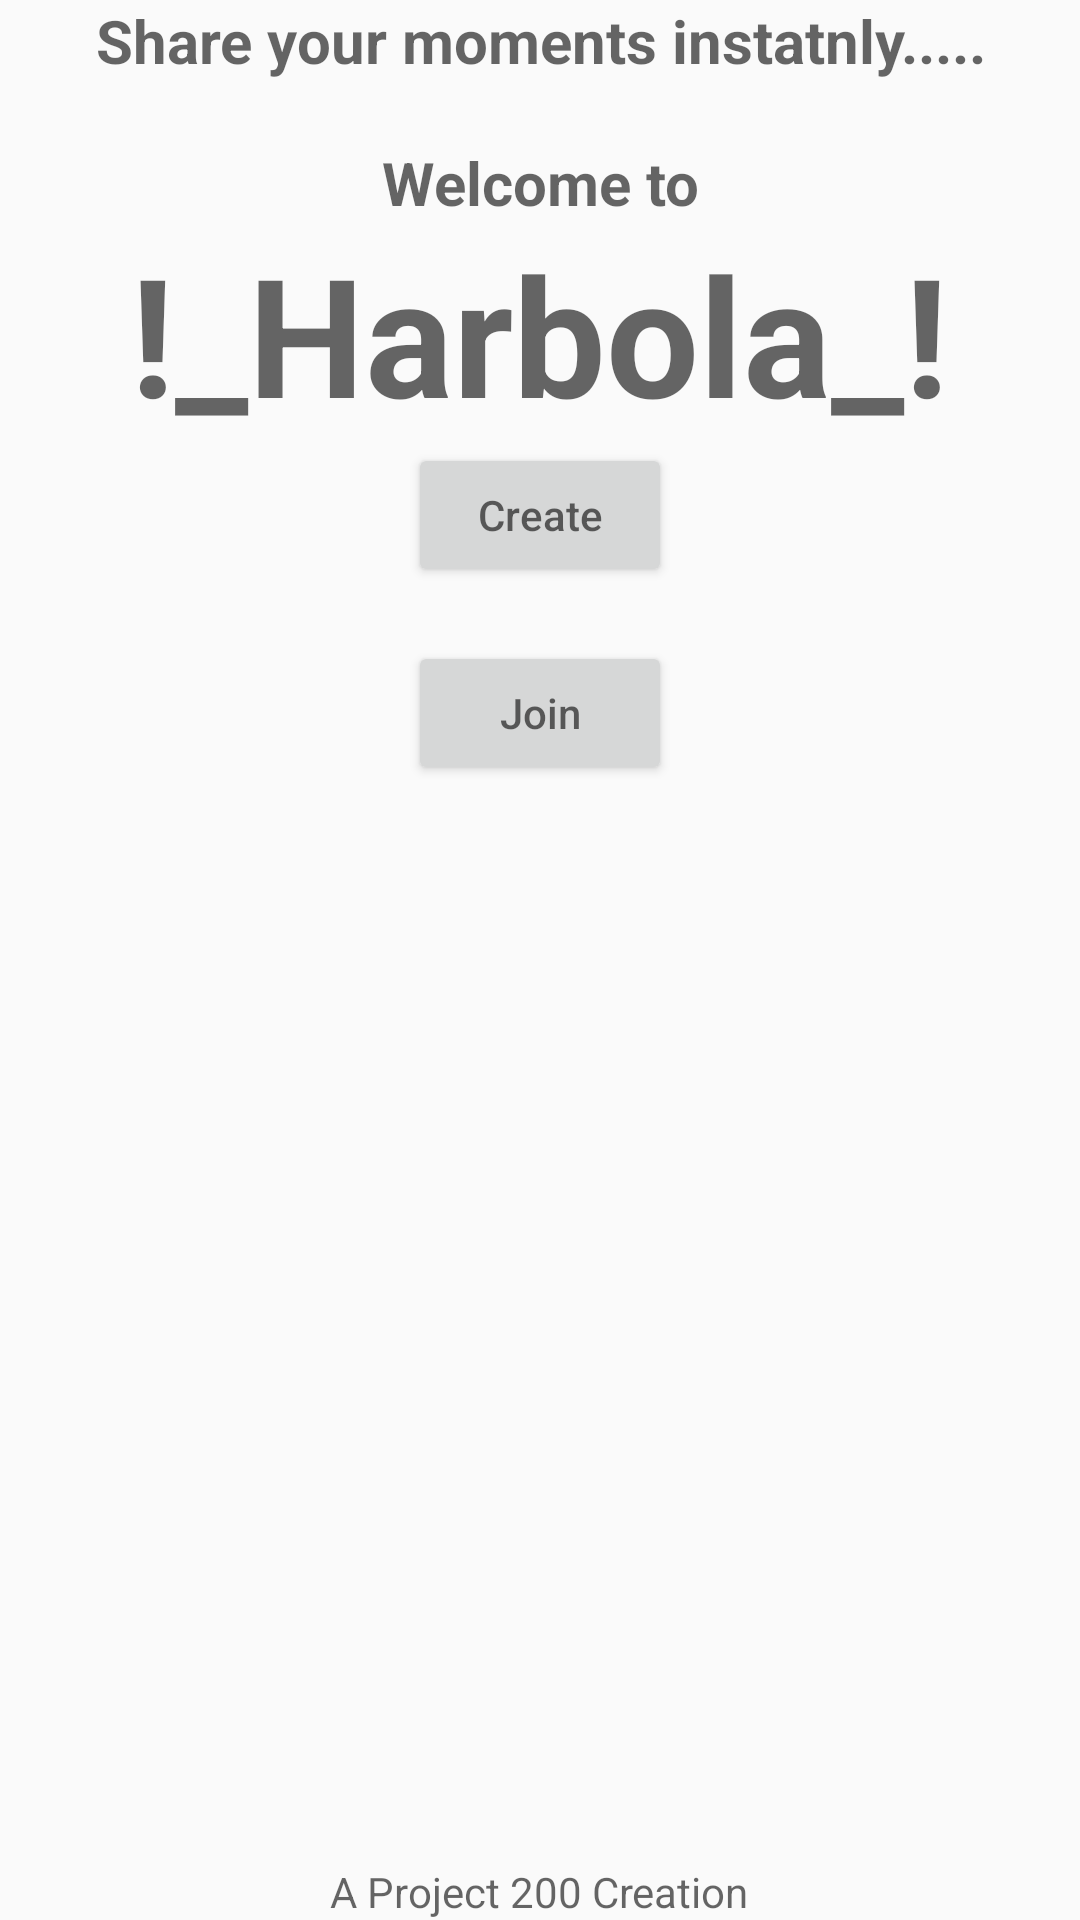

Reconstruct the res/layout file that produces this screen, plus the resources it refers to.
<!-- AndroidManifest.xml: application theme AppTheme -->
<!-- res/layout/activity_main.xml -->
<?xml version="1.0" encoding="utf-8"?>
<RelativeLayout
    xmlns:android="http://schemas.android.com/apk/res/android"
    xmlns:tools="http://schemas.android.com/tools"
    android:id="@+id/activity_main"
    android:layout_width="match_parent"
    android:layout_height="match_parent"
    android:paddingTop="@dimen/activity_vertical_margin"
    android:paddingBottom="@dimen/activity_vertical_margin"
    android:paddingLeft="@dimen/activity_horizontal_margin"
    android:paddingRight="@dimen/activity_horizontal_margin"
    tools:context="com.project200.teamx.harbola.MainActivity">
    

    <TextView
        android:hint="@string/welcome2"
        android:textSize="20dp"
        android:textStyle="bold"
        android:gravity="center"
        android:layout_width="wrap_content"
        android:layout_height="wrap_content"
        android:paddingTop="@dimen/activity_vertical_margin"
        android:paddingBottom="@dimen/activity_vertical_margin"
        android:layout_alignParentTop="true"
        android:layout_centerHorizontal="true"
        android:id="@+id/textView" />

    <TextView
        android:hint="@string/detaills"
        android:layout_width="wrap_content"
        android:layout_height="wrap_content"
        android:paddingTop="@dimen/activity_vertical_margin"
        android:paddingBottom="@dimen/activity_vertical_margin"
        android:layout_alignParentBottom="true"
        android:layout_centerHorizontal="true"
        android:id="@+id/textView3" />

    <Button
        android:hint="@string/host"
        android:layout_width="wrap_content"
        android:layout_height="wrap_content"
        android:id="@+id/button"
        android:onClick="create_request"

        android:layout_below="@+id/textView2"
        android:layout_alignLeft="@+id/button2"
        android:layout_alignStart="@+id/button2" />

    <TextView
        android:textSize="55dp"
        android:textStyle="bold"
        android:gravity="center"
        android:layout_width="wrap_content"
        android:layout_height="wrap_content"
        android:hint="@string/welcome"
        android:paddingTop="@dimen/activity_vertical_margin"
        android:paddingBottom="@dimen/activity_vertical_margin"
        android:id="@+id/textView2"
        android:layout_below="@+id/textView"
        android:layout_centerHorizontal="true" />

    <Button
        android:layout_width="wrap_content"
        android:layout_height="wrap_content"
        android:id="@+id/button2"
        android:hint="@string/guest"
        android:onClick="join_request"
        android:layout_marginTop="18dp"
        android:layout_below="@+id/button"
        android:layout_centerHorizontal="true" />
</RelativeLayout>
<!-- resources referenced by this layout -->
<resources>
  <string name="detaills">A Project 200 Creation</string>
  <string name="guest">Join</string>
  <string name="host">Create</string>
  <string name="welcome">!_Harbola_!</string>
  <string name="welcome2">Share your moments instatnly.....\n\nWelcome to </string>
  <style name="AppTheme" parent="Theme.AppCompat.Light.NoActionBar">
          <item name="buttonStyle">@style/MyButton</item>
      </style>
  <style name="MyButton" parent="Widget.AppCompat.Button">
          <item name="android:textAllCaps">false</item>
      </style>
</resources>
